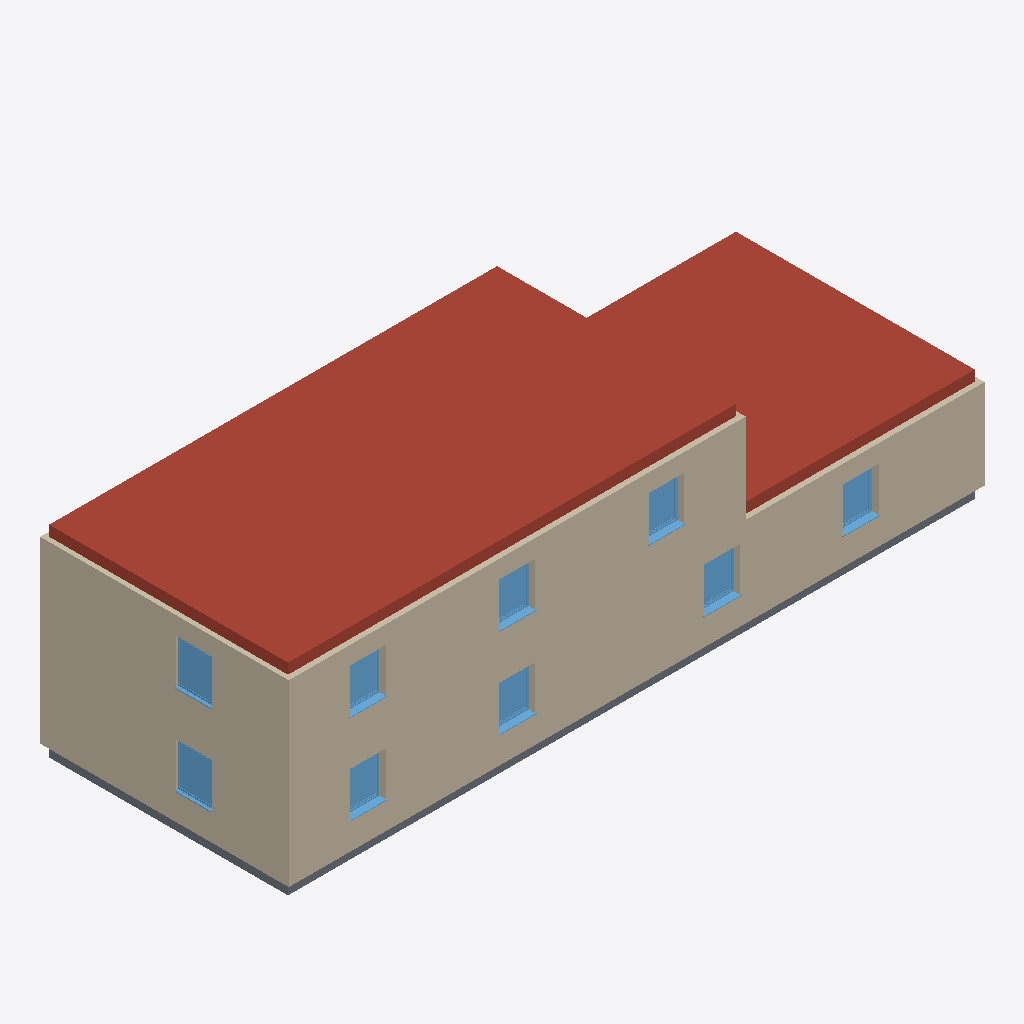
Isometric view of an IFC building model (IFC-SPF (STEP), schema IFC4, length unit millimetre), seen from the south-west, elements coloured by IFC class: 14 walls (beige), 9 windows (light blue), 5 roofs (red-brown), 5 slabs (grey).
Extent 23.4 m × 8.4 m × 6.8 m (x, y, z). Storeys (3): BuildingStorey_0cm at 0.00 m; BuildingStorey_300cm at 3.00 m; BuildingStorey_600cm at 6.00 m. Elements (62): 29 IfcWall, 12 IfcWindow, 9 IfcSlab, 7 IfcDoor, 5 IfcRoof.

HEADER;
FILE_DESCRIPTION(('ViewDefinition [ReferenceView_V1.2]','RevitIdentifiers [ContentGUID: 5e1b0346-976b-40a7-ad05-8991c3fb9f20, VersionGUID: f1306ec1-278a-4bde-99df-a11783cd10a1, NumberOfSaves: 3]'),'2;1');
FILE_NAME('Demo_School.ifc','2026-10-24T09:57:00+01:00',(''),(''),'ODA SDAI 25.12','Autodesk - Revit 26.4.0.32 (ENG) - 26.4.0.32','');
FILE_SCHEMA(('IFC4'));
ENDSEC;
DATA;
#18=IFCPROJECT('1U6mD6bsj0fwq5YP4y163G',#6,'Project Number',$,$,'Project Name','Project Status',(#13),#10885);
#36=IFCSITE('1U6mD6bsj0fwq5YP4y163I',#6,'Default',$,$,#35,$,$,.ELEMENT.,(51,30,23,112487),(0,-7,-37,-956022),0.0,$,$);
#22=IFCBUILDING('1U6mD6bsj0fwq5YP4y163H',#6,'',$,$,#21,$,'',.ELEMENT.,$,$,#19);
#25=IFCBUILDINGSTOREY('13MIioXAP3ZQgf4n75fdxq',#6,'BuildingStorey_0cm',$,$,#24,$,'BuildingStorey_0cm',.ELEMENT.,0.0);
#29=IFCBUILDINGSTOREY('13MIioXAP3ZQgf4n75fdxr',#6,'BuildingStorey_300cm',$,$,#28,$,'BuildingStorey_300cm',.ELEMENT.,3000.0);
#33=IFCBUILDINGSTOREY('13MIioXAP3ZQgf4n75fdn5',#6,'BuildingStorey_600cm',$,$,#32,$,'BuildingStorey_600cm',.ELEMENT.,6000.0);
#5274=IFCROOF('13MIioXAP3ZQgf4n75fdu2',#6,'Basic Roof:TBIM_Roof_350:325362',$,$,#5254,$,'325362',.NOTDEFINED.);
#5112=IFCROOF('13MIioXAP3ZQgf4n75fdwP',#6,'Basic Roof:TBIM_Roof_350:325225',$,$,#5088,$,'325225',.NOTDEFINED.);
#5347=IFCROOF('13MIioXAP3ZQgf4n75fd$v',#6,'Basic Roof:TBIM_Roof_350:325385',$,$,#5327,$,'325385',.NOTDEFINED.);
#5418=IFCROOF('13MIioXAP3ZQgf4n75fd$i',#6,'Basic Roof:TBIM_Roof_350:325404',$,$,#5398,$,'325404',.NOTDEFINED.);
#5203=IFCROOF('13MIioXAP3ZQgf4n75fdud',#6,'Basic Roof:TBIM_Roof_350:325335',$,$,#5183,$,'325335',.NOTDEFINED.);
#3154=IFCWALL('13MIioXAP3ZQgf4n75fdxY',#6,'Basic Wall:TBIM_ExtWall_South_350:325138',$,$,#3123,#3127,'325138',.NOTDEFINED.);
#2745=IFCWALL('13MIioXAP3ZQgf4n75fdxy',#6,'Basic Wall:TBIM_ExtWall_300:325132',$,$,#2718,#2722,'325132',.NOTDEFINED.);
#2668=IFCWALL('13MIioXAP3ZQgf4n75fdxx',#6,'Basic Wall:TBIM_ExtWall_South_350:325131',$,$,#2641,#2645,'325131',.NOTDEFINED.);
#2379=IFCWALL('13MIioXAP3ZQgf4n75fdxt',#6,'Basic Wall:TBIM_ExtWall_300:325127',$,$,#2352,#2356,'325127',.NOTDEFINED.);
#2253=IFCWALL('13MIioXAP3ZQgf4n75fdxs',#6,'Basic Wall:TBIM_ExtWall_South_350:325126',$,$,#2223,#2227,'325126',.NOTDEFINED.);
#3391=IFCWALL('13MIioXAP3ZQgf4n75fdxa',#6,'Basic Wall:TBIM_ExtWall_South_350:325140',$,$,#3364,#3368,'325140',.NOTDEFINED.);
#3540=IFCWALL('13MIioXAP3ZQgf4n75fdxc',#6,'Basic Wall:TBIM_ExtWall_South_350:325142',$,$,#3513,#3517,'325142',.NOTDEFINED.);
#2592=IFCWALL('13MIioXAP3ZQgf4n75fdxw',#6,'Basic Wall:TBIM_ExtWall_South_350:325130',$,$,#2565,#2569,'325130',.NOTDEFINED.);
#3315=IFCWALL('13MIioXAP3ZQgf4n75fdxZ',#6,'Basic Wall:TBIM_ExtWall_South_350:325139',$,$,#3288,#3292,'325139',.NOTDEFINED.);
#2457=IFCWALL('13MIioXAP3ZQgf4n75fdxu',#6,'Basic Wall:TBIM_ExtWall_300:325128',$,$,#2445,#2449,'325128',.NOTDEFINED.);
#2925=IFCWALL('13MIioXAP3ZQgf4n75fdx$',#6,'Basic Wall:TBIM_ExtWall_300:325135',$,$,#2913,#2917,'325135',.NOTDEFINED.);
#4517=IFCSLAB('13MIioXAP3ZQgf4n75fdxL',#6,'Floor:TBIM_GroundFloor_400:325157',$,$,#4501,#4516,'325157',.FLOOR.);
#4720=IFCSLAB('13MIioXAP3ZQgf4n75fdxC',#6,'Floor:TBIM_GroundFloor_400:325180',$,$,#4707,#4719,'325180',.FLOOR.);
#9390=IFCWINDOW('13MIioXAP3ZQgf4n75fd8S',#6,'Windows_Sgl_Plain:TBIM_1200x1500mm:326380',$,$,#10544,#9386,'326380',1500.0000000000011,1200.0000000000007,.WINDOW.,.NOTDEFINED.,$);
#9502=IFCWINDOW('13MIioXAP3ZQgf4n75fd8V',#6,'Windows_Sgl_Plain:TBIM_1200x1500mm:326383',$,$,#10604,#9498,'326383',1500.0000000000011,1200.0000000000007,.WINDOW.,.NOTDEFINED.,$);
#9538=IFCWINDOW('13MIioXAP3ZQgf4n75fd80',#6,'Windows_Sgl_Plain:TBIM_1200x1500mm:326384',$,$,#10684,#9534,'326384',1500.0000000000011,1200.0,.WINDOW.,.NOTDEFINED.,$);
#9665=IFCWINDOW('13MIioXAP3ZQgf4n75fd84',#6,'Windows_Sgl_Plain:TBIM_1200x1500mm:326388',$,$,#10704,#9661,'326388',1500.0000000000011,1200.0000000000011,.WINDOW.,.NOTDEFINED.,$);
#9430=IFCWINDOW('13MIioXAP3ZQgf4n75fd8T',#6,'Windows_Sgl_Plain:TBIM_1200x1500mm:326381',$,$,#10564,#9426,'326381',1500.0000000000011,1200.0000000000011,.WINDOW.,.NOTDEFINED.,$);
#9466=IFCWINDOW('13MIioXAP3ZQgf4n75fd8U',#6,'Windows_Sgl_Plain:TBIM_1200x1500mm:326382',$,$,#10584,#9462,'326382',1500.0000000000011,1200.0000000000007,.WINDOW.,.NOTDEFINED.,$);
#9243=IFCWINDOW('13MIioXAP3ZQgf4n75fd8R',#6,'Windows_Sgl_Plain:TBIM_1200x1500mm:326379',$,$,#10524,#9239,'326379',1500.0000000000011,1200.0000000000007,.WINDOW.,.NOTDEFINED.,$);
#9593=IFCWINDOW('13MIioXAP3ZQgf4n75fd82',#6,'Windows_Sgl_Plain:TBIM_1200x1500mm:326386',$,$,#10664,#9589,'326386',1500.0000000000011,1200.0000000000023,.WINDOW.,.NOTDEFINED.,$);
#9737=IFCWINDOW('13MIioXAP3ZQgf4n75fd86',#6,'Windows_Sgl_Plain:TBIM_1200x1500mm:326390',$,$,#10744,#9733,'326390',1500.0000000000011,1200.0,.WINDOW.,.NOTDEFINED.,$);
#4661=IFCSLAB('13MIioXAP3ZQgf4n75fdx5',#6,'Floor:TBIM_GroundFloor_400:325173',$,$,#4648,#4660,'325173',.FLOOR.);
#4780=IFCSLAB('13MIioXAP3ZQgf4n75fdwq',#6,'Floor:TBIM_GroundFloor_400:325188',$,$,#4767,#4779,'325188',.FLOOR.);
#3467=IFCWALL('13MIioXAP3ZQgf4n75fdxb',#6,'Basic Wall:TBIM_ExtWall_300:325141',$,$,#3440,#3444,'325141',.NOTDEFINED.);
#3075=IFCWALL('13MIioXAP3ZQgf4n75fdxX',#6,'Basic Wall:TBIM_ExtWall_300:325137',$,$,#3048,#3052,'325137',.NOTDEFINED.);
#2805=IFCWALL('13MIioXAP3ZQgf4n75fdxz',#6,'Basic Wall:TBIM_ExtWall_300:325133',$,$,#2793,#2797,'325133',.NOTDEFINED.);
#4602=IFCSLAB('13MIioXAP3ZQgf4n75fdxS',#6,'Floor:TBIM_GroundFloor_400:325164',$,$,#4589,#4601,'325164',.FLOOR.);
ENDSEC;
